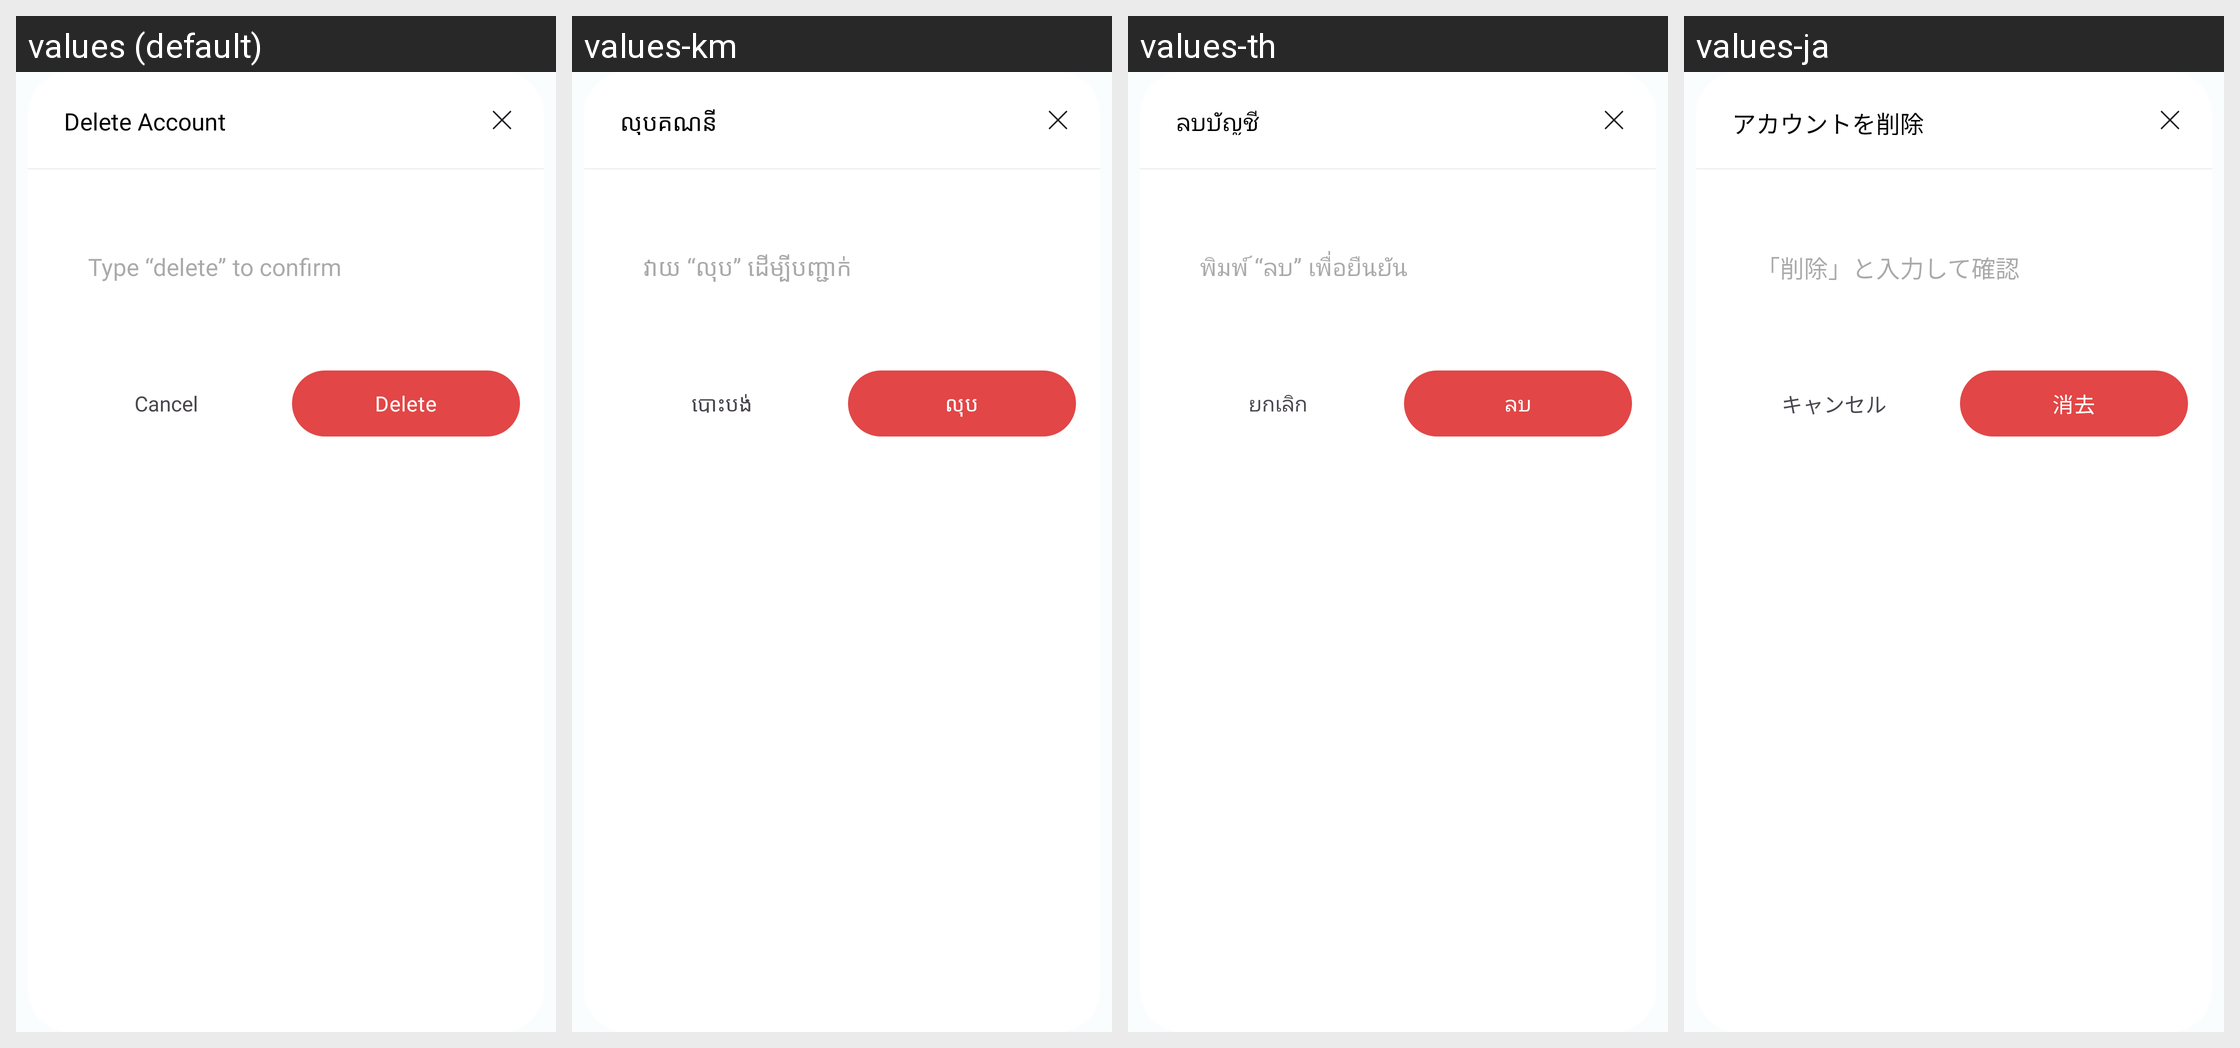

Locale-by-locale string values for the Android screen shown in this grid:
Android screen res/layout/delete_account_dialog.xml rendered under 4 locales, left to right: values (default), values-km, values-th, values-ja. Device: Nexus 5 (rendered at 1080×1920; each locale shown at half size, 540×960, under a caption strip naming it); theme Theme.MoneyTracker.
Other locales in the repository, not shown: values-de, values-es, values-fr, values-id, values-in, values-it, values-ko, values-nl, values-no, values-pt-rBR, values-sv, values-tr, values-vi, values-zh-rCN, values-zh-rTW.
Strings drawn on this screen, with the default value and each locale's value (text and hints the layout hard-codes, and strings that could not be matched under every locale, appear in the picture but are not listed):

delete_acc
  values: Delete Account
  values-km: លុបគណនី
  values-th: ลบบัญชี
  values-ja: アカウントを削除

type_delete_to_confirm
  values: Type “delete” to confirm
  values-km: វាយ “លុប” ដើម្បីបញ្ជាក់
  values-th: พิมพ์ “ลบ” เพื่อยืนยัน
  values-ja: 「削除」と入力して確認

cancel
  values: Cancel
  values-km: បោះបង់
  values-th: ยกเลิก
  values-ja: キャンセル

delete
  values: Delete
  values-km: លុប
  values-th: ลบ
  values-ja: 消去
